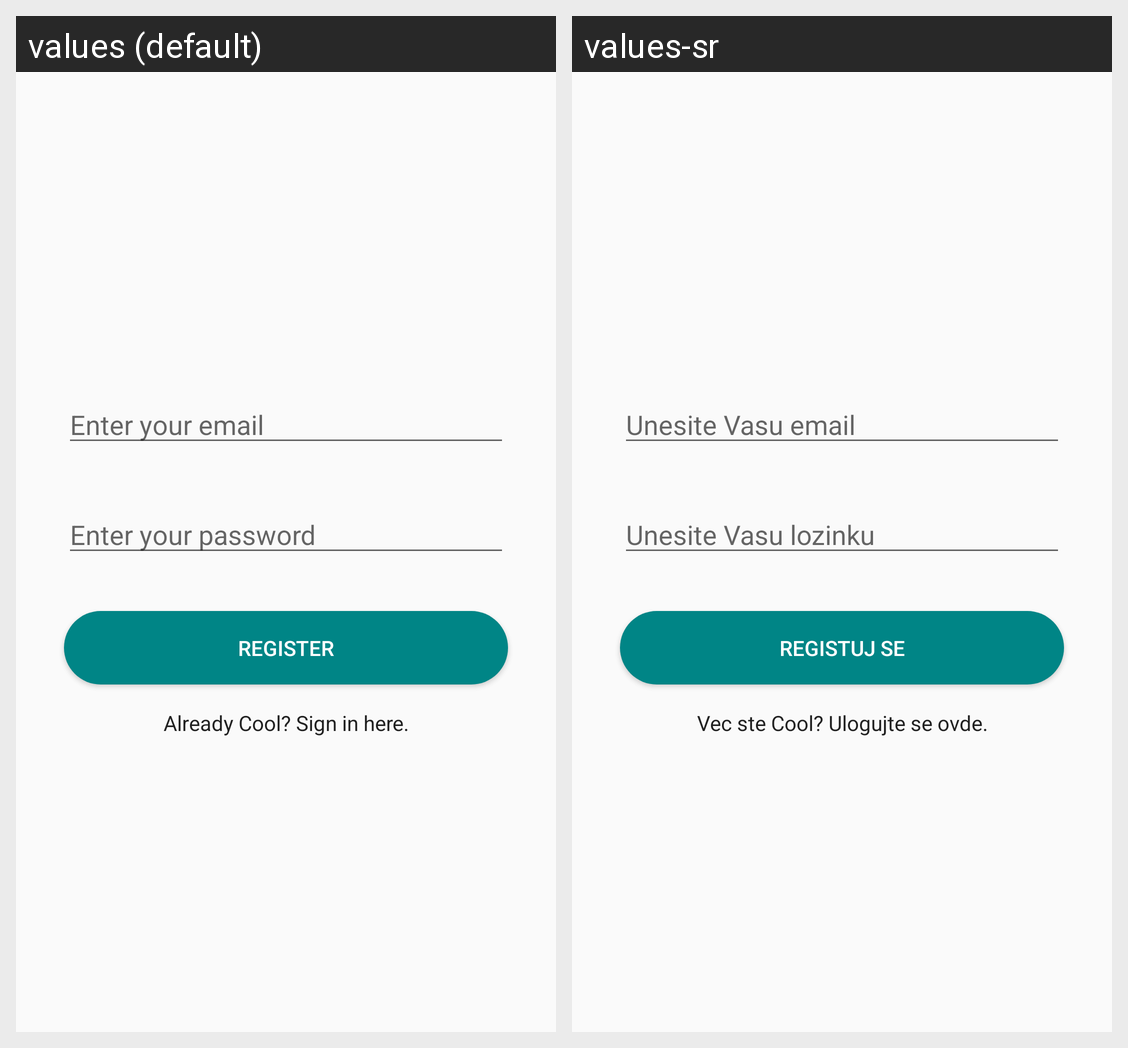

Locale-by-locale string values for the Android screen shown in this grid:
Android screen res/layout/activity_sign_up.xml rendered under 2 locales, left to right: values (default), values-sr. Device: Nexus 5 (rendered at 1080×1920; each locale shown at half size, 540×960, under a caption strip naming it); theme Theme.AppCompat.Light.NoActionBar.
Strings drawn on this screen, with the default value and each locale's value (text and hints the layout hard-codes, and strings that could not be matched under every locale, appear in the picture but are not listed):

enter_email
  values: Enter your email
  values-sr: Unesite Vasu email

enter_password
  values: Enter your password
  values-sr: Unesite Vasu lozinku

register
  values: Register
  values-sr: Registuj se

signIn
  values: Already Cool? Sign in here.
  values-sr: Vec ste Cool? Ulogujte se ovde.
